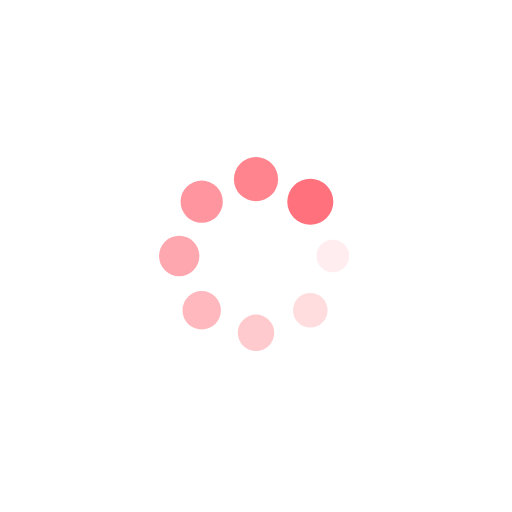
t = 0.00 s
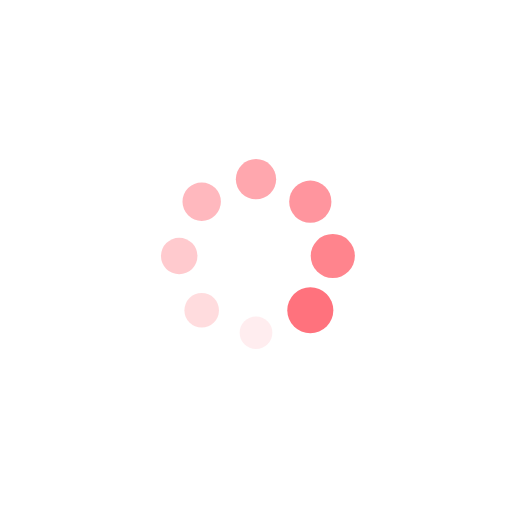
t = 0.25 s
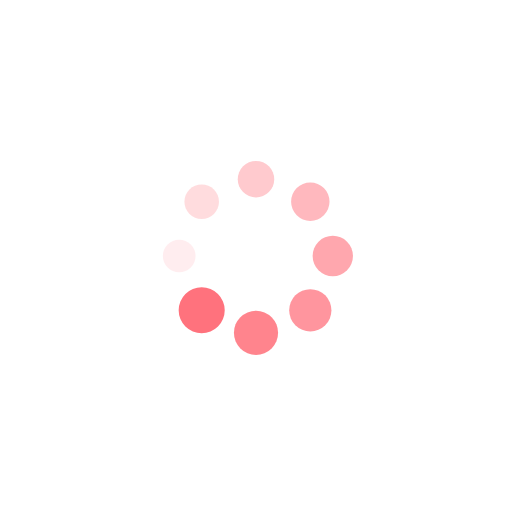
t = 0.50 s
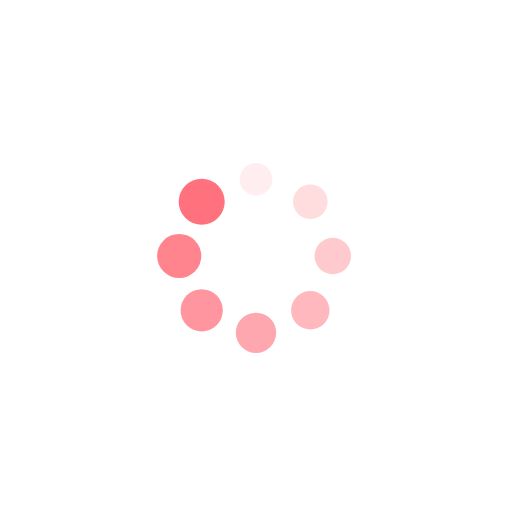
t = 0.75 s

The animated SVG that drew these frames (rendered in a browser with its animation timeline set to each time). Animation: 16 SMIL elements (animate=8,animateTransform=8); one cycle of 1.00 s, repeats indefinitely.

<?xml version="1.0" encoding="utf-8"?>
<svg xmlns="http://www.w3.org/2000/svg" xmlns:xlink="http://www.w3.org/1999/xlink" style="margin: auto; background: rgb(255, 255, 255); display: block; shape-rendering: auto;" width="200px" height="200px" viewBox="0 0 100 100" preserveAspectRatio="xMidYMid">
<g transform="translate(65,50)">
<g transform="rotate(0)">
<circle cx="0" cy="0" r="3" fill="#ff727d" fill-opacity="1">
  <animateTransform attributeName="transform" type="scale" begin="-0.875s" values="1.5 1.5;1 1" keyTimes="0;1" dur="1s" repeatCount="indefinite"></animateTransform>
  <animate attributeName="fill-opacity" keyTimes="0;1" dur="1s" repeatCount="indefinite" values="1;0" begin="-0.875s"></animate>
</circle>
</g>
</g><g transform="translate(60.60660171779821,60.60660171779821)">
<g transform="rotate(45)">
<circle cx="0" cy="0" r="3" fill="#ff727d" fill-opacity="0.875">
  <animateTransform attributeName="transform" type="scale" begin="-0.75s" values="1.5 1.5;1 1" keyTimes="0;1" dur="1s" repeatCount="indefinite"></animateTransform>
  <animate attributeName="fill-opacity" keyTimes="0;1" dur="1s" repeatCount="indefinite" values="1;0" begin="-0.75s"></animate>
</circle>
</g>
</g><g transform="translate(50,65)">
<g transform="rotate(90)">
<circle cx="0" cy="0" r="3" fill="#ff727d" fill-opacity="0.75">
  <animateTransform attributeName="transform" type="scale" begin="-0.625s" values="1.5 1.5;1 1" keyTimes="0;1" dur="1s" repeatCount="indefinite"></animateTransform>
  <animate attributeName="fill-opacity" keyTimes="0;1" dur="1s" repeatCount="indefinite" values="1;0" begin="-0.625s"></animate>
</circle>
</g>
</g><g transform="translate(39.39339828220179,60.60660171779821)">
<g transform="rotate(135)">
<circle cx="0" cy="0" r="3" fill="#ff727d" fill-opacity="0.625">
  <animateTransform attributeName="transform" type="scale" begin="-0.5s" values="1.5 1.5;1 1" keyTimes="0;1" dur="1s" repeatCount="indefinite"></animateTransform>
  <animate attributeName="fill-opacity" keyTimes="0;1" dur="1s" repeatCount="indefinite" values="1;0" begin="-0.5s"></animate>
</circle>
</g>
</g><g transform="translate(35,50)">
<g transform="rotate(180)">
<circle cx="0" cy="0" r="3" fill="#ff727d" fill-opacity="0.5">
  <animateTransform attributeName="transform" type="scale" begin="-0.375s" values="1.5 1.5;1 1" keyTimes="0;1" dur="1s" repeatCount="indefinite"></animateTransform>
  <animate attributeName="fill-opacity" keyTimes="0;1" dur="1s" repeatCount="indefinite" values="1;0" begin="-0.375s"></animate>
</circle>
</g>
</g><g transform="translate(39.39339828220179,39.39339828220179)">
<g transform="rotate(225)">
<circle cx="0" cy="0" r="3" fill="#ff727d" fill-opacity="0.375">
  <animateTransform attributeName="transform" type="scale" begin="-0.25s" values="1.5 1.5;1 1" keyTimes="0;1" dur="1s" repeatCount="indefinite"></animateTransform>
  <animate attributeName="fill-opacity" keyTimes="0;1" dur="1s" repeatCount="indefinite" values="1;0" begin="-0.25s"></animate>
</circle>
</g>
</g><g transform="translate(50,35)">
<g transform="rotate(270)">
<circle cx="0" cy="0" r="3" fill="#ff727d" fill-opacity="0.25">
  <animateTransform attributeName="transform" type="scale" begin="-0.125s" values="1.5 1.5;1 1" keyTimes="0;1" dur="1s" repeatCount="indefinite"></animateTransform>
  <animate attributeName="fill-opacity" keyTimes="0;1" dur="1s" repeatCount="indefinite" values="1;0" begin="-0.125s"></animate>
</circle>
</g>
</g><g transform="translate(60.60660171779821,39.39339828220179)">
<g transform="rotate(315)">
<circle cx="0" cy="0" r="3" fill="#ff727d" fill-opacity="0.125">
  <animateTransform attributeName="transform" type="scale" begin="0s" values="1.5 1.5;1 1" keyTimes="0;1" dur="1s" repeatCount="indefinite"></animateTransform>
  <animate attributeName="fill-opacity" keyTimes="0;1" dur="1s" repeatCount="indefinite" values="1;0" begin="0s"></animate>
</circle>
</g>
</g>
<!-- [ldio] generated by https://loading.io/ --></svg>